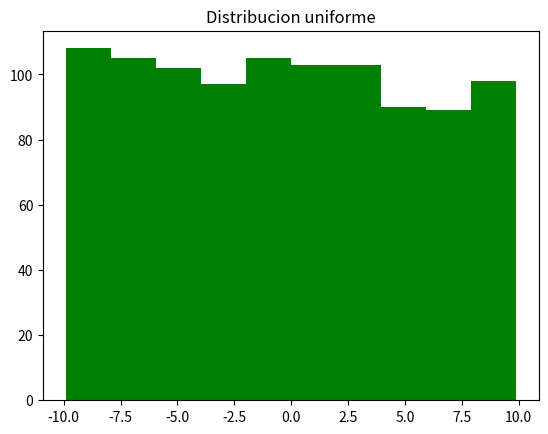
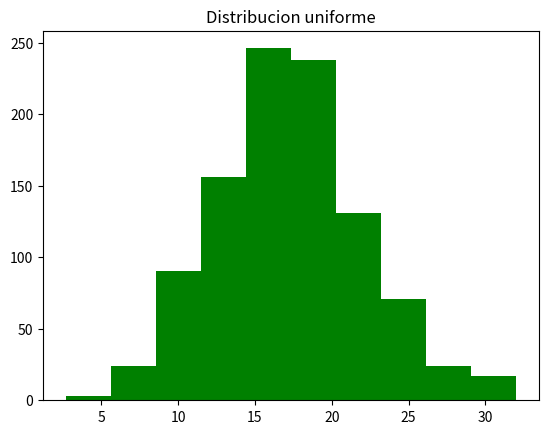
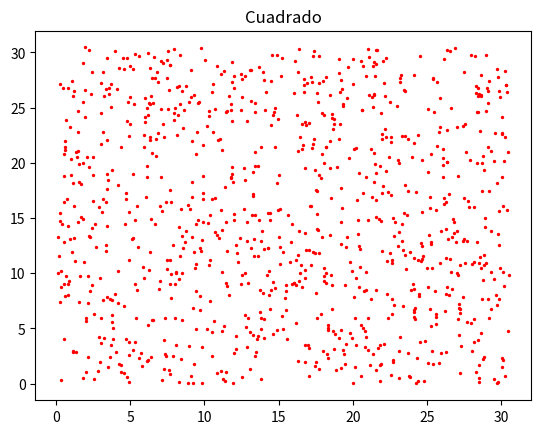
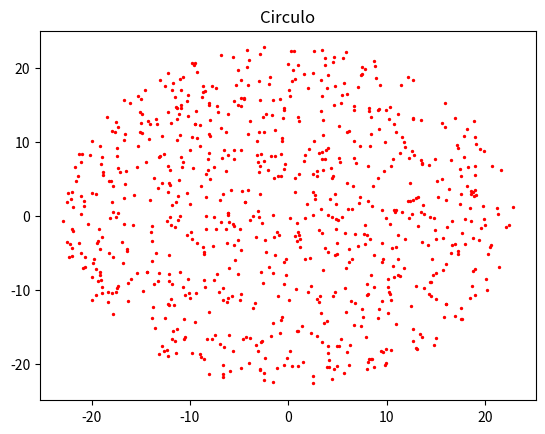
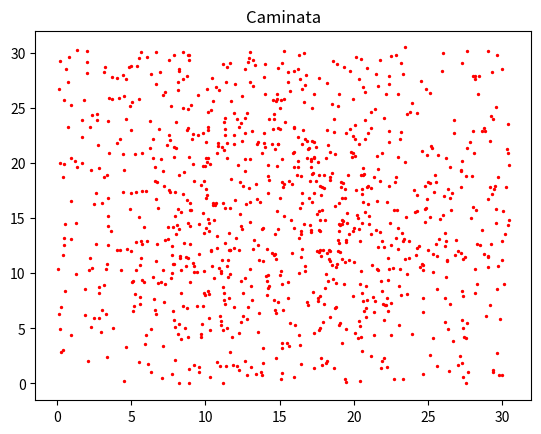
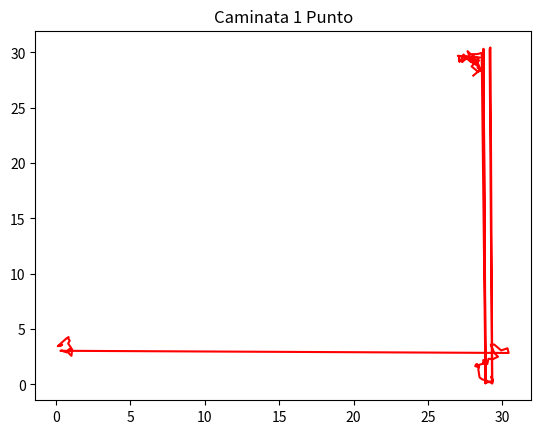
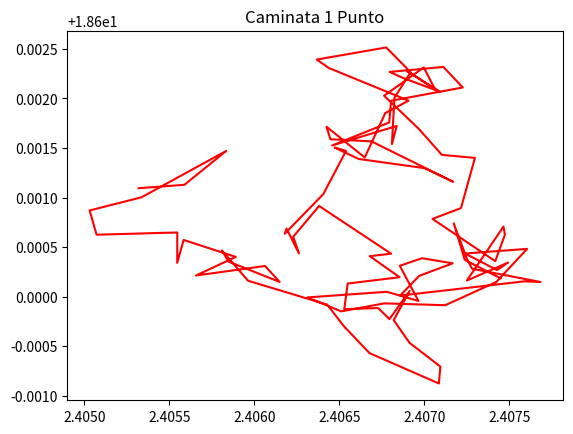
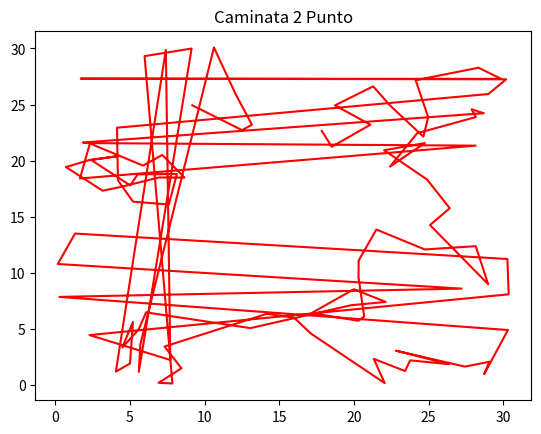
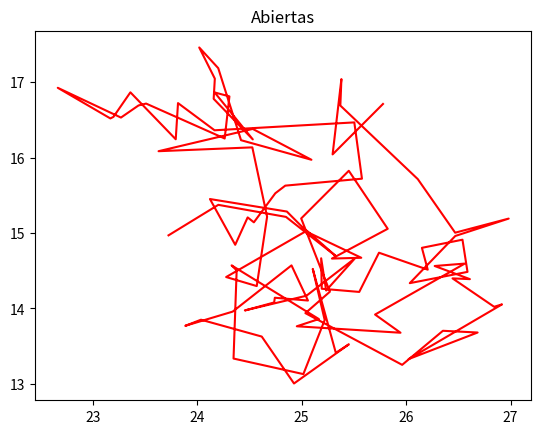

The matplotlib source for these figures, in order:
#Ejercicio 0
#Lean el capitulo 5 del Landau (ver el programa del curso).

import numpy as np
import matplotlib
matplotlib.use('Agg')
import matplotlib.pyplot as plt


#Ejercicio 1
# Usando los generadores de numeros aleatorios de numpy (https://docs.scipy.org/doc/numpy-1.15.1/reference/routines.random.html):
# a) Genere 1000 numeros aleatorios que sigan una distribucion uniforme y esten entre -10 y 10. Haga un histograma y guardelo sin mostrarlo en un archivo llamado uniforme.pdf
plt.figure()
plt.hist(np.random.rand(1000)*20-10, color = "green")
plt.title("Distribucion uniforme")
plt.savefig("uniforme.pdf")


# a) Genere 1000 numeros aleatorios que sigan una distribucion gausiana centrada en 17 y de sigma 5. Haga un histograma y guardelo sin mostrarlo en un archivo llamado gausiana.pdf

plt.figure()
plt.hist(np.random.normal(17,5,1000), color = "green")
plt.title("Distribucion uniforme")
plt.savefig("gausiana.pdf")


# Ejercicio 2
# Escriba un programa en Python que: 
# Genere puntos aleatorios distribuidos uniformemente dentro de un cuadrado de lado 30.5. Grafique sus puntos y guarde la grafica sin mostrarla en un archivo llamado cuadrado.pdf. 

cuadradoPuntos = np.random.rand(1000,2)*30.5

plt.figure()
plt.scatter(cuadradoPuntos[:,0],cuadradoPuntos[:,1],s=2,c='r' )
plt.title("Cuadrado")
plt.savefig("cuadrado.pdf")



# Genere puntos aleatorios distribuidos uniformemente dentro de circulo de radio 23. Grafique sus puntos y guarde la grafica sin mostrarla en un archivo llamado circulo.pdf. 

cuadradoPuntos = np.random.rand(1000,2)*46-23

circuloPuntosX=np.array([])
circuloPuntosY=np.array([])

for i in range(1000):
	if(cuadradoPuntos[i,0]**2 + cuadradoPuntos[i,1]**2 <23*23 ):
		circuloPuntosX = np.append(circuloPuntosX,[cuadradoPuntos[i,0]])
		circuloPuntosY = np.append(circuloPuntosY,[cuadradoPuntos[i,1]])

plt.figure()
plt.scatter(circuloPuntosX,circuloPuntosY,s=2,c='r' )
plt.title("Circulo")
plt.savefig("circulo.pdf")

# Ejercicio 3 
# Lean sobre caminatas aleatorias.


# Ejercicio 4
# Tome los puntos distribuidos aleatoriamente dentro del cuadrado y haga que cada punto siga una caminata aleatoria de 100 pasos. 

punto = np.random.choice(range(1000))
puntox = np.array([])
puntoy = np.array([])


for j in range(1000):
	for i in range(100):
		caminata = np.random.normal(0,0.25,2)
		cuadradoPuntos[j,0] = cuadradoPuntos[j,0]+caminata[0]	
		cuadradoPuntos[j,1] = cuadradoPuntos[j,1]+caminata[1]
		if(cuadradoPuntos[j,0]>30.5):
			cuadradoPuntos[j,0] = cuadradoPuntos[j,0]-30.5
		elif(cuadradoPuntos[j,0]<0):
			cuadradoPuntos[j,0] = cuadradoPuntos[j,0]+30.5
		if(cuadradoPuntos[j,1]>30.5):
			cuadradoPuntos[j,1] = cuadradoPuntos[j,1]-30.5
		elif(cuadradoPuntos[j,1]<0):
			cuadradoPuntos[j,1] = cuadradoPuntos[j,1]+30.5
		if(j==punto):
			puntox = np.append(puntox, [cuadradoPuntos[j,0]])		
			puntoy = np.append(puntoy, [cuadradoPuntos[j,1]])
	
plt.figure()
plt.scatter(cuadradoPuntos[:,0],cuadradoPuntos[:,1],s=2,c='r' )
plt.title("Caminata")
plt.savefig("DistCaminata.pdf")

plt.figure()
plt.plot(puntox,puntoy,c='r' )
plt.title("Caminata 1 Punto")
plt.savefig("puntoCaminata.pdf")


# La magnitud de los pasos de esta caminata debe seguir una distribucion gaussiana centrada en el punto y de sigma igual a 0.25




# Implemente condiciones de frontera periodicas: si un punto se "sale" de cuadrado por un lado, "entra" por el otro  

# Grafique la distribucion final de puntos y guarde dicha grafica sin mostrarla en un archivo llamado DistCaminata.pdf
# Grafique la caminata de UNO de sus puntos y guarde dicha grafica sin mostrarla en un archivo llamado puntoCaminata.pdf



# Repita el proceso para sigma = 0.00025 y sigma= 2.5. Grafique la caminata de UNO de sus puntos para los distintos sigmas y guardela sin mostrarla en sigmaCaminata.pdf

cuadradoPuntos = np.random.rand(1000,2)*30.5

punto = np.random.choice(range(1000))
puntox1 = np.array([])
puntoy1 = np.array([])

for i in range(100):
	caminata = np.random.normal(0,0.00025,2)
	cuadradoPuntos[punto,0] = cuadradoPuntos[punto,0]+caminata[0]	
	cuadradoPuntos[punto,1] = cuadradoPuntos[punto,1]+caminata[1]
	if(cuadradoPuntos[punto,0]>30.5):
		cuadradoPuntos[punto,0] = cuadradoPuntos[punto,0]-30.5
	elif(cuadradoPuntos[punto,0]<0):
		cuadradoPuntos[punto,0] = cuadradoPuntos[punto,0]+30.5
	if(cuadradoPuntos[punto,1]>30.5):
		cuadradoPuntos[punto,1] = cuadradoPuntos[punto,1]-30.5
	elif(cuadradoPuntos[punto,1]<0):
		cuadradoPuntos[punto,1] = cuadradoPuntos[punto,1]+30.5

	puntox1 = np.append(puntox1, [cuadradoPuntos[punto,0]])		
	puntoy1 = np.append(puntoy1, [cuadradoPuntos[punto,1]])
	

plt.figure()
plt.plot(puntox1,puntoy1,c='r' )
plt.title("Caminata 1 Punto")
plt.savefig("000025Caminata.pdf")


cuadradoPuntos = np.random.rand(1000,2)*30.5

punto = np.random.choice(range(1000))
puntox2 = np.array([])
puntoy2 = np.array([])

for i in range(100):
	caminata = np.random.normal(0,2.5,2)
	cuadradoPuntos[punto,0] = cuadradoPuntos[punto,0]+caminata[0]	
	cuadradoPuntos[punto,1] = cuadradoPuntos[punto,1]+caminata[1]
	if(cuadradoPuntos[punto,0]>30.5):
		cuadradoPuntos[punto,0] = cuadradoPuntos[punto,0]-30.5
	elif(cuadradoPuntos[punto,0]<0):
		cuadradoPuntos[punto,0] = cuadradoPuntos[punto,0]+30.5
	if(cuadradoPuntos[punto,1]>30.5):
		cuadradoPuntos[punto,1] = cuadradoPuntos[punto,1]-30.5
	elif(cuadradoPuntos[punto,1]<0):
		cuadradoPuntos[punto,1] = cuadradoPuntos[punto,1]+30.5
	
	puntox2 = np.append(puntox2, [cuadradoPuntos[punto,0]])		
	puntoy2 = np.append(puntoy2, [cuadradoPuntos[punto,1]])
	

plt.figure()
plt.plot(puntox2,puntoy2,c='r' )
plt.title("Caminata 2 Punto")
plt.savefig("25Caminata.pdf")

# Repita el proceso para condiciones abiertas: si un punto se "sale" del cuadrado deja de ser considerado en la simulacion.

cuadradoPuntos = np.random.rand(1000,2)*30.5

punto = np.random.choice(range(1000))
puntox3 = np.array([])
puntoy3 = np.array([])

for i in range(100):
	caminata = np.random.normal(0,0.5,2)
	cuadradoPuntos[punto,0] = cuadradoPuntos[punto,0]+caminata[0]	
	cuadradoPuntos[punto,1] = cuadradoPuntos[punto,1]+caminata[1]	
	puntox3 = np.append(puntox3, [cuadradoPuntos[punto,0]])		
	puntoy3 = np.append(puntoy3, [cuadradoPuntos[punto,1]])
	

plt.figure()
plt.plot(puntox3,puntoy3,c='r' )
plt.title("Abiertas")
plt.savefig("OpenCaminata.pdf")

# Si le queda tiempo puede:

##################################################################################################################################################################
############################################################ Ejercicio  ##########################################################################
##################################################################################################################################################################

#difusion: una gota de crema en un Cafe.
#
#Condiciones iniciales:
#Cafe: 10000 particulas distribuidas uniformemente dentro de un circulo de radio igual a raiz de 230
#Crema: 100 particulas distribuidas uniformemente dentro de un circulo de radio igual a raiz de 2
#
#Nota: si su codigo se esta demorando mucho en correr, puede usar 1000 particulas de cafe en vez de 10000.
#
# 1) Haga una grafica de las condiciones iniciales donde los dos tipos de particulas tengan distintos colores. Guarde dicha grafica sin mostrarla en CafeLecheIni.pdf
#
#2) Todas las particulas deben hacer una caminata aleatoria de 1000 pasos. Los pasos en las coordenadas x y deben seguir una distribucion gausiana de sigma 2.5. Si va a usar coordenadas polares elija un sigma apropiado.
#
#3) Condiciones de frontera: implemente unas condiciones tales que si la particulas "sale" del circulo, usted vuelva a dar el paso. Si no puede implementar solo las condiciones antes descritas, debe al menos escribir comentarios explicando que hace cada linea de codigo de las condiciones propuestas (comentado abajo)
#
# 4) Haga una grafica de las posiciones finales de las particulas despues de la caminata donde los dos tipos de particulas tengan distintos colores. Guarde dicha grafica sin mostrarla en CafeLecheFin.pdf
#

import numpy as np
import matplotlib.pylab as plt


#Una posible implementacion de condiciones de frontera. Trate de hacer la suya propia sin usar esta. 
#Si usa esta (obtiene menos puntos) debe comentar cada una de las lineas explicando en palabras que hace el codigo. Debe tambien naturalmente usar los nombres de variables que uso en el resto de su codigo propio.
#indexcafe=np.where((xcafenuevo*xcafenuevo+ycafenuevo*ycafenuevo)>230)
#indexcrema=np.where((xcremanuevo*xcremanuevo+ycremanuevo*ycremanuevo)>230)
#while(len(indexcafe[0])>1):
#	xcafenuevo[indexcafe]=xcafe[indexcafe] + np.random.normal(0,sigma)
#	ycafenuevo[indexcafe]=ycafe[indexcafe] + np.random.normal(0,sigma)
#	indexcafe=np.where((xcafenuevo*xcafenuevo+ycafenuevo*ycafenuevo)>=230)
#while(len(indexcrema[0])>1):
#	xcremanuevo[indexcrema]=xcrema[indexcrema] + np.random.normal(0,sigma)
#	ycremanuevo[indexcrema]=ycrema[indexcrema] + np.random.normal(0,sigma)
#	indexcrema=np.where((xcremanuevo*xcremanuevo+ycremanuevo*ycremanuevo)>=230) 



	
